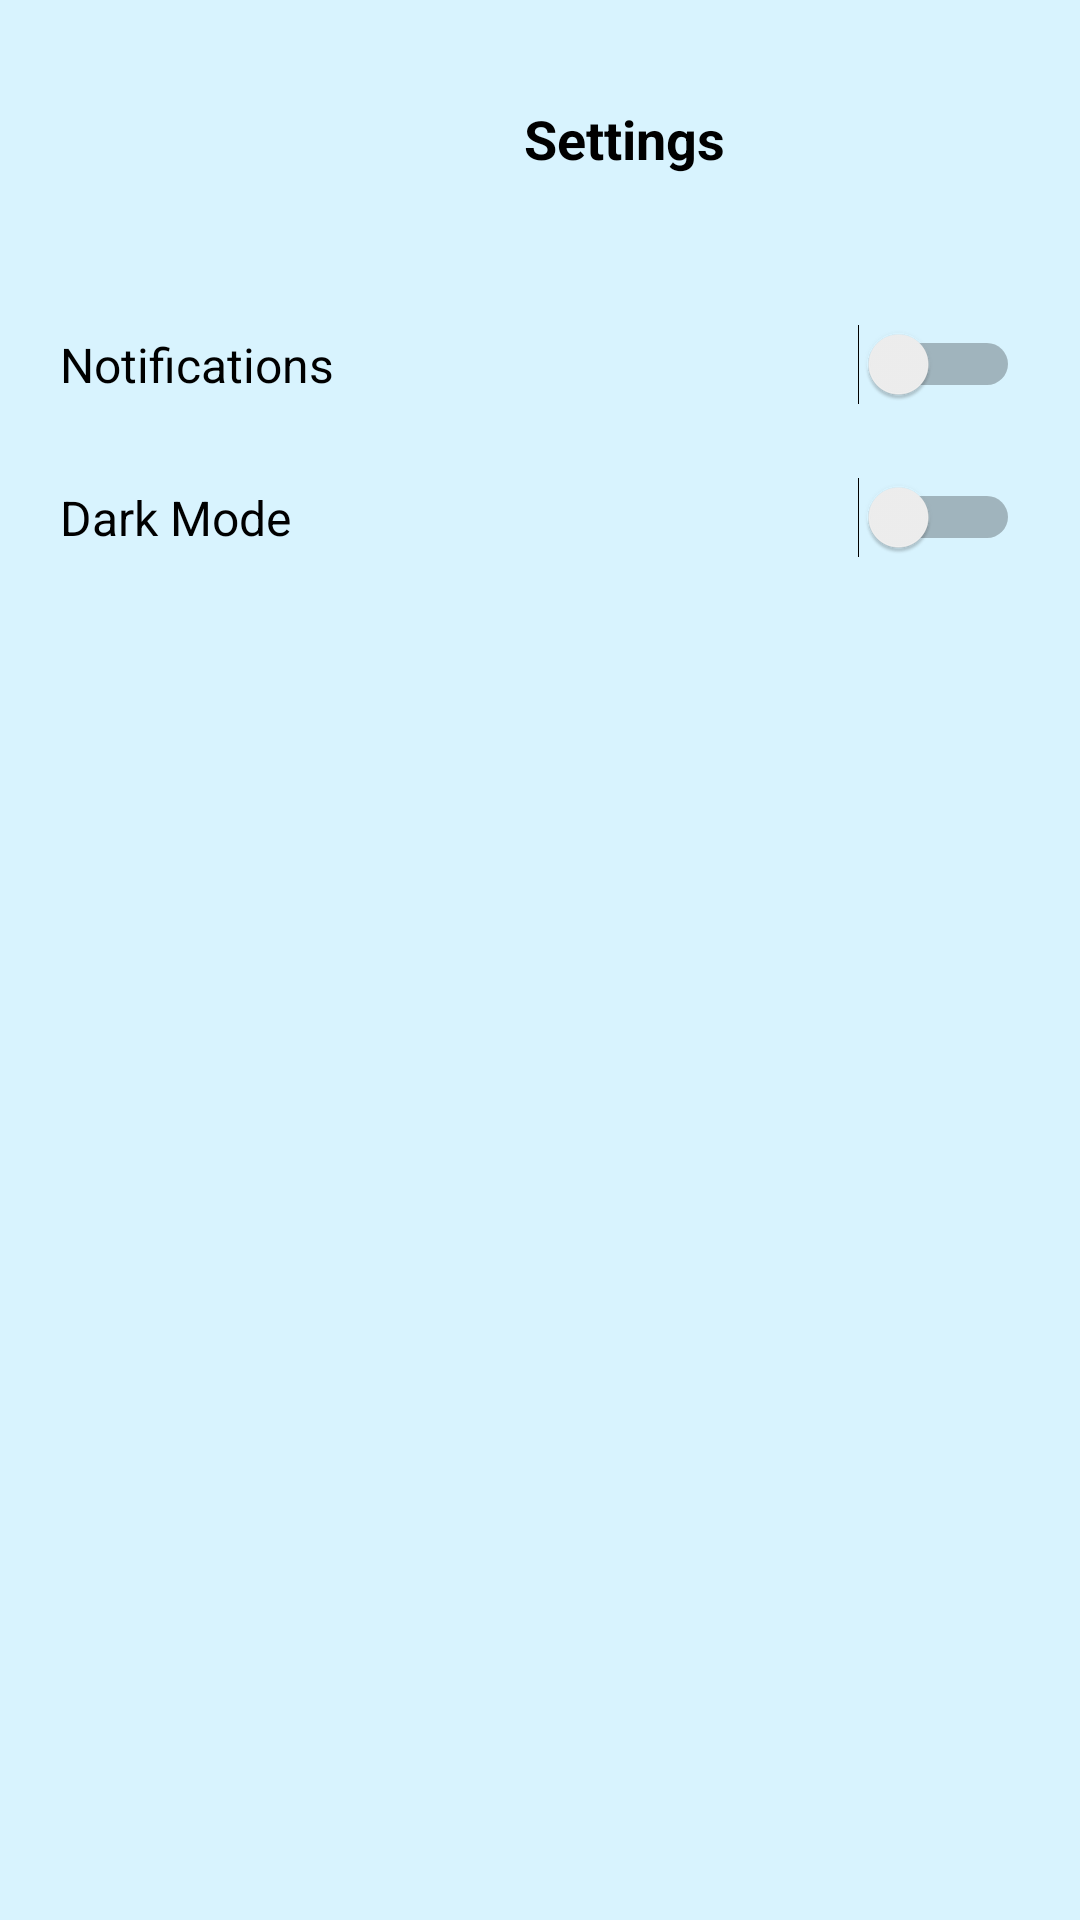

Reconstruct the res/layout file that produces this screen, plus the resources it refers to.
<!-- AndroidManifest.xml: application theme Theme.JobPortalApplication -->
<!-- res/layout/activity_user_setting.xml -->
<?xml version="1.0" encoding="utf-8"?>
<androidx.constraintlayout.widget.ConstraintLayout
    xmlns:android="http://schemas.android.com/apk/res/android"
    xmlns:app="http://schemas.android.com/apk/res-auto"
    android:layout_width="match_parent"
    android:fitsSystemWindows="true"

    android:layout_height="match_parent"
    android:background="#D8F3FE">

    
    <ImageView
        android:id="@+id/backButtonSettings"
        android:layout_width="40dp"
        android:layout_height="60dp"
        android:src="@drawable/ic_back_arrow"
        android:contentDescription="Back"
        app:layout_constraintStart_toStartOf="parent"
        app:layout_constraintTop_toTopOf="parent"
        android:layout_marginStart="16dp"
        android:layout_marginTop="16dp"/>

    
    <TextView
        android:id="@+id/titleSettings"
        android:layout_width="wrap_content"
        android:layout_height="wrap_content"
        android:text="Settings"
        android:textStyle="bold"
        android:textSize="18sp"
        android:textColor="#000"
        app:layout_constraintStart_toEndOf="@id/backButtonSettings"
        app:layout_constraintTop_toTopOf="@id/backButtonSettings"
        app:layout_constraintBottom_toBottomOf="@id/backButtonSettings"
        app:layout_constraintEnd_toEndOf="parent"
        app:layout_constraintHorizontal_bias="0.5"/>

    
    <ScrollView
    android:id="@+id/scrollView"
    android:layout_width="0dp"
    android:layout_height="0dp"
    android:padding="20dp"
    app:layout_constraintTop_toBottomOf="@id/backButtonSettings"
    app:layout_constraintStart_toStartOf="parent"
    app:layout_constraintEnd_toEndOf="parent"
    app:layout_constraintBottom_toBottomOf="parent">

    <LinearLayout
        android:layout_width="match_parent"
        android:layout_height="wrap_content"
        android:orientation="vertical"
        android:gravity="center_horizontal">

        
        <LinearLayout
            android:layout_width="match_parent"
            android:layout_height="wrap_content"
            android:orientation="horizontal"
            android:gravity="center_vertical"
            android:paddingVertical="12dp">

            <TextView
                android:layout_width="0dp"
                android:layout_height="wrap_content"
                android:layout_weight="1"
                android:text="Notifications"
                android:textSize="16sp"
                android:textColor="#000"/>

            <Switch
                android:id="@+id/switchNotifications"
                android:layout_width="wrap_content"
                android:layout_height="wrap_content"/>
        </LinearLayout>

        
        <LinearLayout
            android:layout_width="match_parent"
            android:layout_height="wrap_content"
            android:orientation="horizontal"
            android:gravity="center_vertical"
            android:paddingVertical="12dp">

            <TextView
                android:layout_width="0dp"
                android:layout_height="wrap_content"
                android:layout_weight="1"
                android:text="Dark Mode"
                android:textSize="16sp"
                android:textColor="#000"/>

            <Switch
                android:id="@+id/switchDarkMode"
                android:layout_width="wrap_content"
                android:layout_height="wrap_content"/>
        </LinearLayout>

    </LinearLayout>
</ScrollView>

</androidx.constraintlayout.widget.ConstraintLayout>
<!-- resources referenced by this layout -->
<resources>
  <style name="Theme.JobPortalApplication" parent="Base.Theme.JobPortalApplication" />
  <style name="Base.Theme.JobPortalApplication" parent="Theme.Material3.DayNight.NoActionBar">
          <item name="colorPrimary">#3B66F5</item>
          <item name="colorOnPrimary">#FFFFFF</item>
  
          
          <item name="colorSurface">#FFFFFF</item>
  
          
          <item name="colorSecondary">#3B66F5</item>
          <item name="colorOnSecondary">#FFFFFF</item>
  
          
          <item name="android:windowBackground">#FFFFFF</item>
      </style>
</resources>
